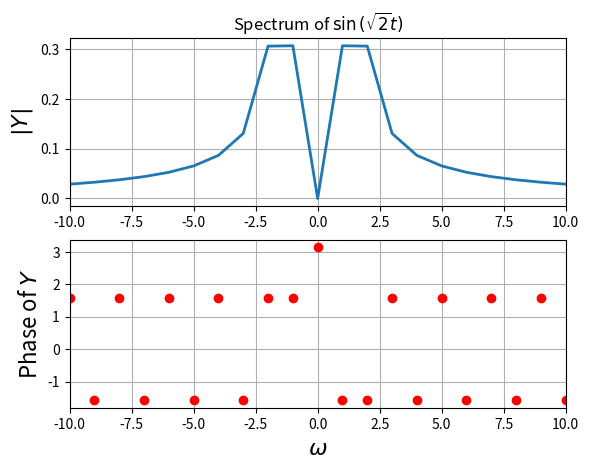
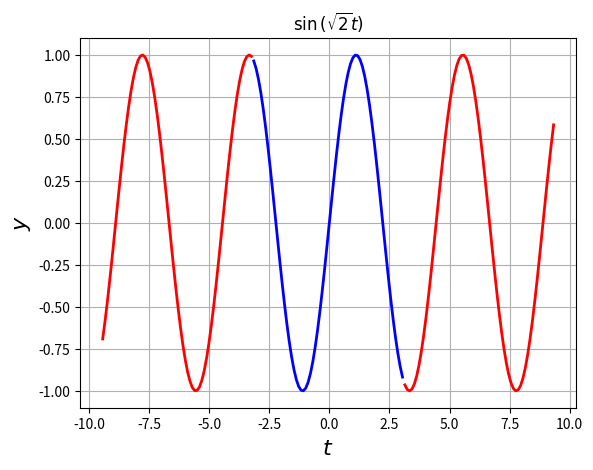
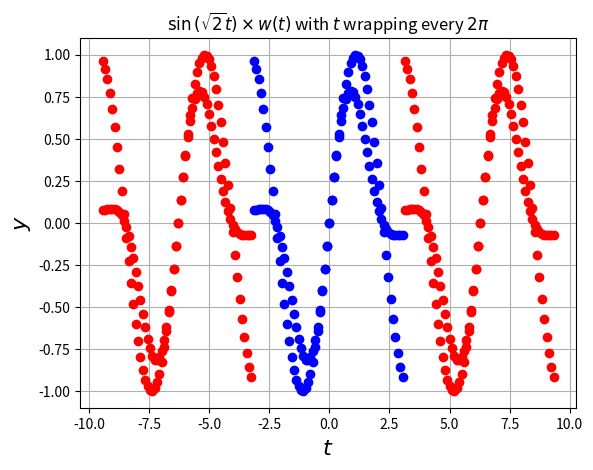
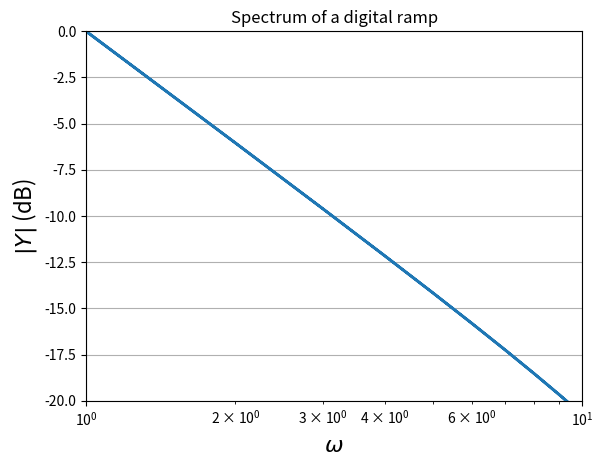
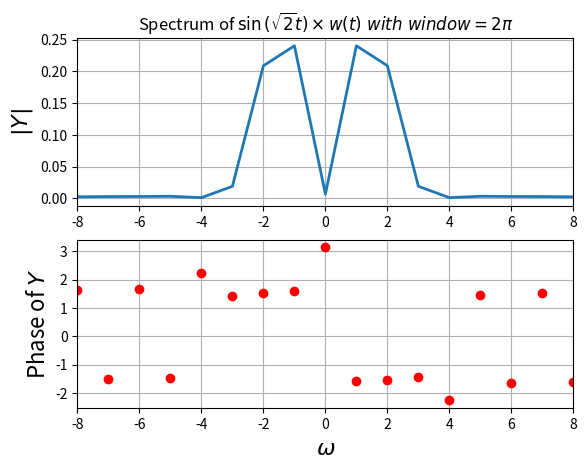
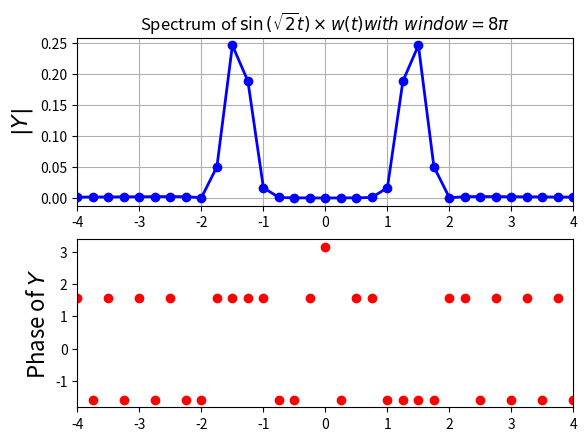
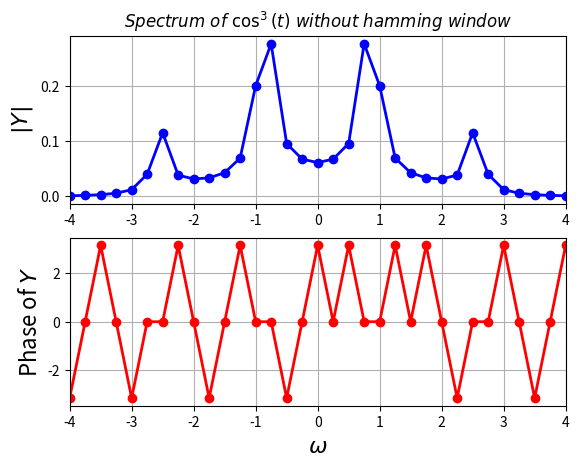
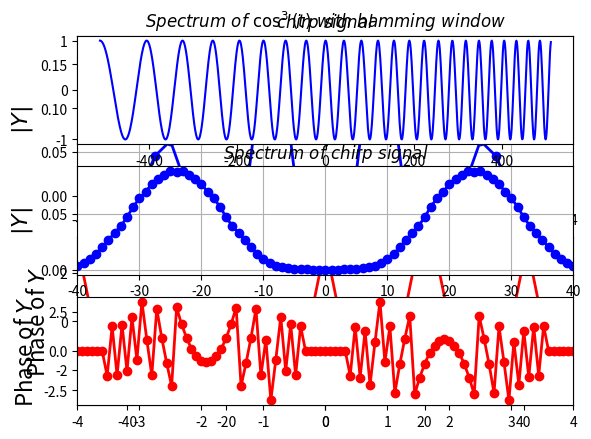
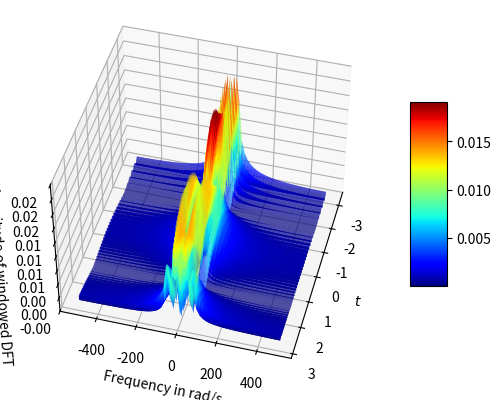

These figures' Python source, in order:

# coding: utf-8

# <h1 align='center'>EE2703 Applied Programming Lab</h1>
# <h2 align='center'>Assignment 9</h2>
# <h3 align='center'>April 13, 2018</h3>
# [redacted]

# # Introduction
# In this assignment, we continue our analysis of signals using Fourier Transforms. This time, we focus on finding transforms of functions which are discontinuous when periodically extended. An example of this is $\sin(\sqrt{2} t)$. The discontiuity causes fourier components in frequencies other than the sinusoids frequency which decay as $\frac{1}{\omega}$, due to Gibbs phenomenon. We resolve this problem using the process of windowing. In this assignment, we focus on one particular type of window - the Hamming window. We use this windowed transform to analyse signals known to contain a sinusoid of unknown frequencies and extract its phase and frequency. We then perform a sliding DFT on a chirped signal and plot a spectrogram or a time-frequency plot.

# # Spectrum of $\sin(\sqrt(2)t)$

# In[179]:


from pylab import *
import matplotlib.pyplot as plt
t = np.linspace(-pi,pi,65)[:-1]
dt = t[1]-t[0]
fmax = 1/dt
y = sin(sqrt(2)*t)
y[0] = 0
y = fftshift(y)
Y=fftshift(fft(y))/64.0
w = np.linspace(-pi*fmax,pi*fmax,65)[:-1]
subplot(2,1,1)
plot(w,abs(Y),lw=2)
xlim([-10,10])
ylabel(r"$|Y|$",size=16)
title(r"Spectrum of $\sin\left(\sqrt{2}t\right)$")
grid(True)
subplot(2,1,2)
plot(w,angle(Y),"ro",lw=2)
xlim([-10,10])
ylabel(r"Phase of $Y$",size=16)
xlabel(r"$\omega$",size=16)
grid(True)
show()


# In[180]:


from pylab import *
t1=linspace(-pi,pi,65);t1=t1[:-1]
t2=linspace(-3*pi,-pi,65);t2=t2[:-1]
t3=linspace(pi,3*pi,65);t3=t3[:-1]
# y=sin(sqrt(2)*t)
figure(2)
plot(t1,sin(sqrt(2)*t1),"b",lw=2)
plot(t2,sin(sqrt(2)*t2),"r",lw=2)
plot(t3,sin(sqrt(2)*t3),"r",lw=2)
ylabel(r"$y$",size=16)
xlabel(r"$t$",size=16)
title(r"$\sin\left(\sqrt{2}t\right)$")
grid(True)
show()


# However, when we calculate the DFT by sampling over a finite time window, we end up calculating the DFT of the following periodic signal:

# In[181]:


from pylab import *
t1=linspace(-pi,pi,65);t1=t1[:-1]
t2=linspace(-3*pi,-pi,65);t2=t2[:-1]
t3=linspace(pi,3*pi,65);t3=t3[:-1]
y=sin(sqrt(2)*t1)
figure(3)
plot(t1,y,"bo",lw=2)
plot(t2,y,"ro",lw=2)
plot(t3,y,"ro",lw=2)
ylabel(r"$y$",size=16)
xlabel(r"$t$",size=16)
title(r"$\sin\left(\sqrt{2}t\right)$ with $t$ wrapping every $2\pi$ ")
grid(True)
show()


# This results in discontinuites in the signal. These discontinuities lead to spectral components which decay as  $1/\omega$. To confirm this, we plot the spectrum of the periodic ramp below:

# In[208]:


from pylab import *
t=linspace(-pi,pi,65);t=t[:-1]
dt=t[1]-t[0];fmax=1/dt
y=t
y[0]=0 # the sample corresponding to -tmax should be set zeroo
y=fftshift(y) # make y start with y(t=0)
Y=fftshift(fft(y))/64.0
w=linspace(-pi*fmax,pi*fmax,65);w=w[:-1]
figure()
semilogx(abs(w),20*log10(abs(Y)),lw=2)
xlim([1,10])
ylim([-20,0])
#xticks([1,2,5,10],["1","2","5","10"],size=16)
ylabel(r"$|Y|$ (dB)",size=16)
title(r"Spectrum of a digital ramp")
xlabel(r"$\omega$",size=16)
grid(True)
show()


# # Hamming Window
# 
# We resolve the problem of discontinuities by attenuating the signal near the endpoints of our time window, to reduce the discontinuities caused by periodically extending the signal. This is done by multiplying by a so called windowing function. In this assignment we use the Hamming window of size  NN :
# 
# $x[n]\ =\ 0.54 + 0.46\cos(2π\frac{n}{N−1})$
# 

# In[209]:


from pylab import *
t1=linspace(-pi,pi,65);t1=t1[:-1]
t2=linspace(-3*pi,-pi,65);t2=t2[:-1]
t3=linspace(pi,3*pi,65);t3=t3[:-1]
n=arange(64)
wnd=fftshift(0.54+0.46*cos(2*pi*n/63))
y=sin(sqrt(2)*t1)*wnd
figure(3)
plot(t1,y,"bo",lw=2)
plot(t2,y,"ro",lw=2)
plot(t3,y,"ro",lw=2)
ylabel(r"$y$",size=16)
xlabel(r"$t$",size=16)
title(r"$\sin\left(\sqrt{2}t\right)\times w(t)$ with $t$ wrapping every $2\pi$ ")
grid(True)
show()


# The spectrum is found below using a window size of $2 \pi$:

# In[186]:


from pylab import *
t=linspace(-pi,pi,65);t=t[:-1]
dt=t[1]-t[0];fmax=1/dt
n=arange(64)
wnd=fftshift(0.54+0.46*cos(2*pi*n/63))
y=sin(sqrt(2)*t)*wnd
y[0]=0 # the sample corresponding to -tmax should be set zeroo
y=fftshift(y) # make y start with y(t=0)
Y=fftshift(fft(y))/64.0
w=linspace(-pi*fmax,pi*fmax,65);w=w[:-1]
figure()
subplot(2,1,1)
plot(w,abs(Y),lw=2)
xlim([-8,8])
ylabel(r"$|Y|$",size=16)
title(r"Spectrum of $\sin\left(\sqrt{2}t\right)\times w(t)\ with\ window = 2\pi$")
grid(True)
subplot(2,1,2)
plot(w,angle(Y),"ro",lw=2)
xlim([-8,8])
ylabel(r"Phase of $Y$",size=16)
xlabel(r"$\omega$",size=16)
grid(True)
show()


# The spectrum is found below using a window size of $8 \pi$:

# In[194]:


from pylab import *
t=linspace(-4*pi,4*pi,257);t=t[:-1]
dt=t[1]-t[0];fmax=1/dt
n=arange(256)
wnd=fftshift(0.54+0.46*cos(2*pi*n/256))
y=sin(sqrt(2)*t)
# y=sin(1.25*t)
y=y*wnd
y[0]=0 # the sample corresponding to -tmax should be set zeroo
y=fftshift(y) # make y start with y(t=0)
Y=fftshift(fft(y))/256.0
w=linspace(-pi*fmax,pi*fmax,257);w=w[:-1]
figure()
subplot(2,1,1)
plot(w,abs(Y),"b",w,abs(Y),"bo",lw=2)
xlim([-4,4])
ylabel(r"$|Y|$",size=16)
title(r"Spectrum of $\sin\left(\sqrt{2}t\right)\times w(t) with\ window = 8\pi$")
grid(True)
subplot(2,1,2)
plot(w,angle(Y),"ro",lw=2)
xlim([-4,4])
ylabel(r"Phase of $Y$",size=16)
show()


# # FFT of $\cos^3(0.86t)$

# We first find the FFT without the Hamming window:

# In[210]:


from pylab import *
t=linspace(-4*pi,4*pi,257);t=t[:-1]
dt=t[1]-t[0];fmax=1/dt
y=(cos(0.86*t))**3
y[0]=0 # the sample corresponding to -tmax should be set zeroo
y=fftshift(y) # make y start with y(t=0)
Y=fftshift(fft(y))/256.0
w=linspace(-pi*fmax,pi*fmax,257);w=w[:-1]
figure()
subplot(2,1,1)
plot(w,abs(Y),"b",w,abs(Y),"bo",lw=2)
xlim([-4,4])
ylabel(r"$|Y|$",size=16)
title(r"$Spectrum\ of\ \cos^{3}(t)\ without\ hamming\ window $")
grid(True)
subplot(2,1,2)
plot(w,angle(Y),"r",w,angle(Y),"ro",lw=2)
xlim([-4,4])
ylabel(r"Phase of $Y$",size=16)
xlabel(r"$\omega$",size=16)
grid(True)
show()


# We first find the FFT with the Hamming window:

# In[192]:


from pylab import *
t=linspace(-4*pi,4*pi,257);t=t[:-1]
dt=t[1]-t[0];fmax=1/dt
n=arange(256)
wnd=fftshift(0.54+0.46*cos(2*pi*n/256))
y=(cos(0.86*t))**3
# y=sin(1.25*t)
y=y*wnd
y[0]=0 # the sample corresponding to -tmax should be set zeroo
y=fftshift(y) # make y start with y(t=0)
Y=fftshift(fft(y))/256.0
w=linspace(-pi*fmax,pi*fmax,257);w=w[:-1]
figure()
subplot(2,1,1)
plot(w,abs(Y),"b",w,abs(Y),"bo",lw=2)
xlim([-4,4])
ylabel(r"$|Y|$",size=16)
title(r"$Spectrum\ of\ \cos^{3}(t)\ with\ hamming\ window $")
grid(True)
subplot(2,1,2)
plot(w,angle(Y),"r",w,angle(Y),"ro",lw=2)
xlim([-4,4])
ylabel(r"Phase of $Y$",size=16)
show()


# # Estimating $\omega$ and $\delta$

# We  find a weighted average of frequencies weighted by the magnitude of the DFT to obtain the peak frequency  $\omega$ . To find  $\delta$ , phase values around the peak frequency are averaged.

# In[211]:


tmax=pi
tmin=-pi
t1 = np.linspace(4*tmin,4*tmax,513)[:-1]
y = cos(0.8*t1+(pi/2))
def w_dho(y):
    t = np.linspace(-4*pi,4*pi,513)[:-1]
    dt=t[1]-t[0];fmax=1/dt
    y[0]=0 # the sample corresponding to -tmax should be set zeroo
    y=fftshift(y) # make y start with y(t=0)
    Y=fftshift(fft(y))/512.0
    w=linspace(-pi*fmax,pi*fmax,513);w=w[:-1]
    jj = np.where(abs(Y)>0.035)
    pro = sum(abs((abs(Y[jj]))*(w[jj])))
    den = sum(abs(Y[jj]))
    omega = pro/den
    ind = np.argmax(abs(Y))
    delta = abs(angle(Y[ind]))
    return omega,delta
    

    


# In[212]:


omega_no_noise,delta_no_noise = w_dho(y)
print("omega & delta without noise"+"  "+str(omega_no_noise)+"  "+"&"+" "+str(delta_no_noise))


# In[213]:


tmax=pi
tmin=-pi
t1 = np.linspace(4*tmin,4*tmax,513)[:-1]
y = cos(0.8*t1+(pi/2))
y_noise = y + 0.1*randn(512)
omega_noise,delta_noise = w_dho(y_noise)
print("omega & delta with noise"+"  "+str(omega_noise)+"  "+"&"+" "+str(delta_noise))


# # Spectrum of chirp Signal!

# In[216]:


t = np.linspace(-pi,pi,1025)[:-1]
from pylab import *
dt=t[1]-t[0];fmax=1/dt
n=arange(1024)
wnd=fftshift(0.54+0.46*cos(2*pi*n/1024))
y=cos(16*(1.5 + (t/(2*pi)))*t)
# y=sin(1.25*t)
w=linspace(-pi*fmax,pi*fmax,1025);w=w[:-1]
subplot(3,1,1)
plot(w,y,"b")
title(r"$chirp\ signal $")
y=y*wnd
y[0]=0 # the sample corresponding to -tmax should be set zeroo
y=fftshift(y) # make y start with y(t=0)
Y=fftshift(fft(y))/1024.0
subplot(3,1,2)
plot(w,abs(Y),"bo",w,abs(Y),"b",lw=2)
xlim([-40,40])
ylabel(r"$|Y|$",size=16)
title(r"$Spectrum\ of\ chirp\ signal$")
grid(True)
subplot(3,1,3)
phi = angle(Y)
ii = np.where(abs(Y)<10**-3)
phi[ii]=0
plot(w,phi,"ro",w,phi,"r",lw=2)
xlim([-50,50])
ylabel(r"Phase of $Y$",size=16)
show()


# We now observe that the frequencies are more confined to the range between 16 and 32, as expected. The extra components due to the discontinuity have been suppressed due to hamming window

# # Spectrum vs Time n frequency

# To obtain a better picture of what is going in the chirp signal, we take the DFT of a small window of samples around each time instant, and plot a 2D surface of the resulting spectra vs time. 

# In[217]:


batches = (1024//64)
Y_batches=[]
n=arange(64)
wnd=fftshift(0.54+0.46*cos(2*pi*n/64))
y=cos(16*(1.5 + (t/(2*pi)))*t)
# y=sin(1.25*t)
t = np.linspace(-pi,pi,1025)[:-1]
dt = t[1]-t[0]
fmax = 1/dt
w=linspace(-pi*fmax,pi*fmax,65);w=w[:-1]
for k in range(1024-64):
    y_batch = y[k:k+64]*fftshift(wnd)
    Y_mini=fftshift(fft(y_batch))/1024.0
    Y_batches.append(Y_mini)
Y_batches = array(Y_batches)
t_test = t[:-64]
xv, yv = np.meshgrid(t_test, w, sparse=False, indexing='ij')


# In[218]:


import matplotlib.pyplot as plt
from mpl_toolkits.mplot3d import Axes3D
fig = plt.figure()
ax = fig.add_subplot(111, projection='3d')
surf = ax.plot_surface(xv, yv, abs(Y_batches), rstride=1, cstride=1, cmap=cm.jet, linewidth=1, antialiased=True) 
ax.zaxis.set_major_locator(LinearLocator(10))
ax.zaxis.set_major_formatter(FormatStrFormatter('%.02f'))
ax.set_xlabel("$t$")
ax.set_ylabel("Frequency in rad/s")
ax.set_zlabel("Magnitude of windowed DFT")
fig.colorbar(surf, shrink=0.5, aspect=5)
ax.view_init(45, 15)
show()


# # Conclusions
# * From the above examples, it is clear that using a Hamming window before taking a DFT helps in reducing the effect of Gibbs phenomenon arising due to discontinuities in periodic extensions.
# * However, this comes at the cost of spectral leakage. This is basically the blurring of the sharp peaks in the DFT. It occurs because of convolution with the spectrum of the windowing function. Deltas in the original spectrum are smoothed out and replaced by the spectrum of the windowing function.
# * We used this windowed DFT to estimate the frequency and phase of an unknown sinusoid from its samples.
# * By performing localized DFTs at different time isntants, we obtained a time-frequency plot which allowed us to better analyse signals with varying frequencies in time.
